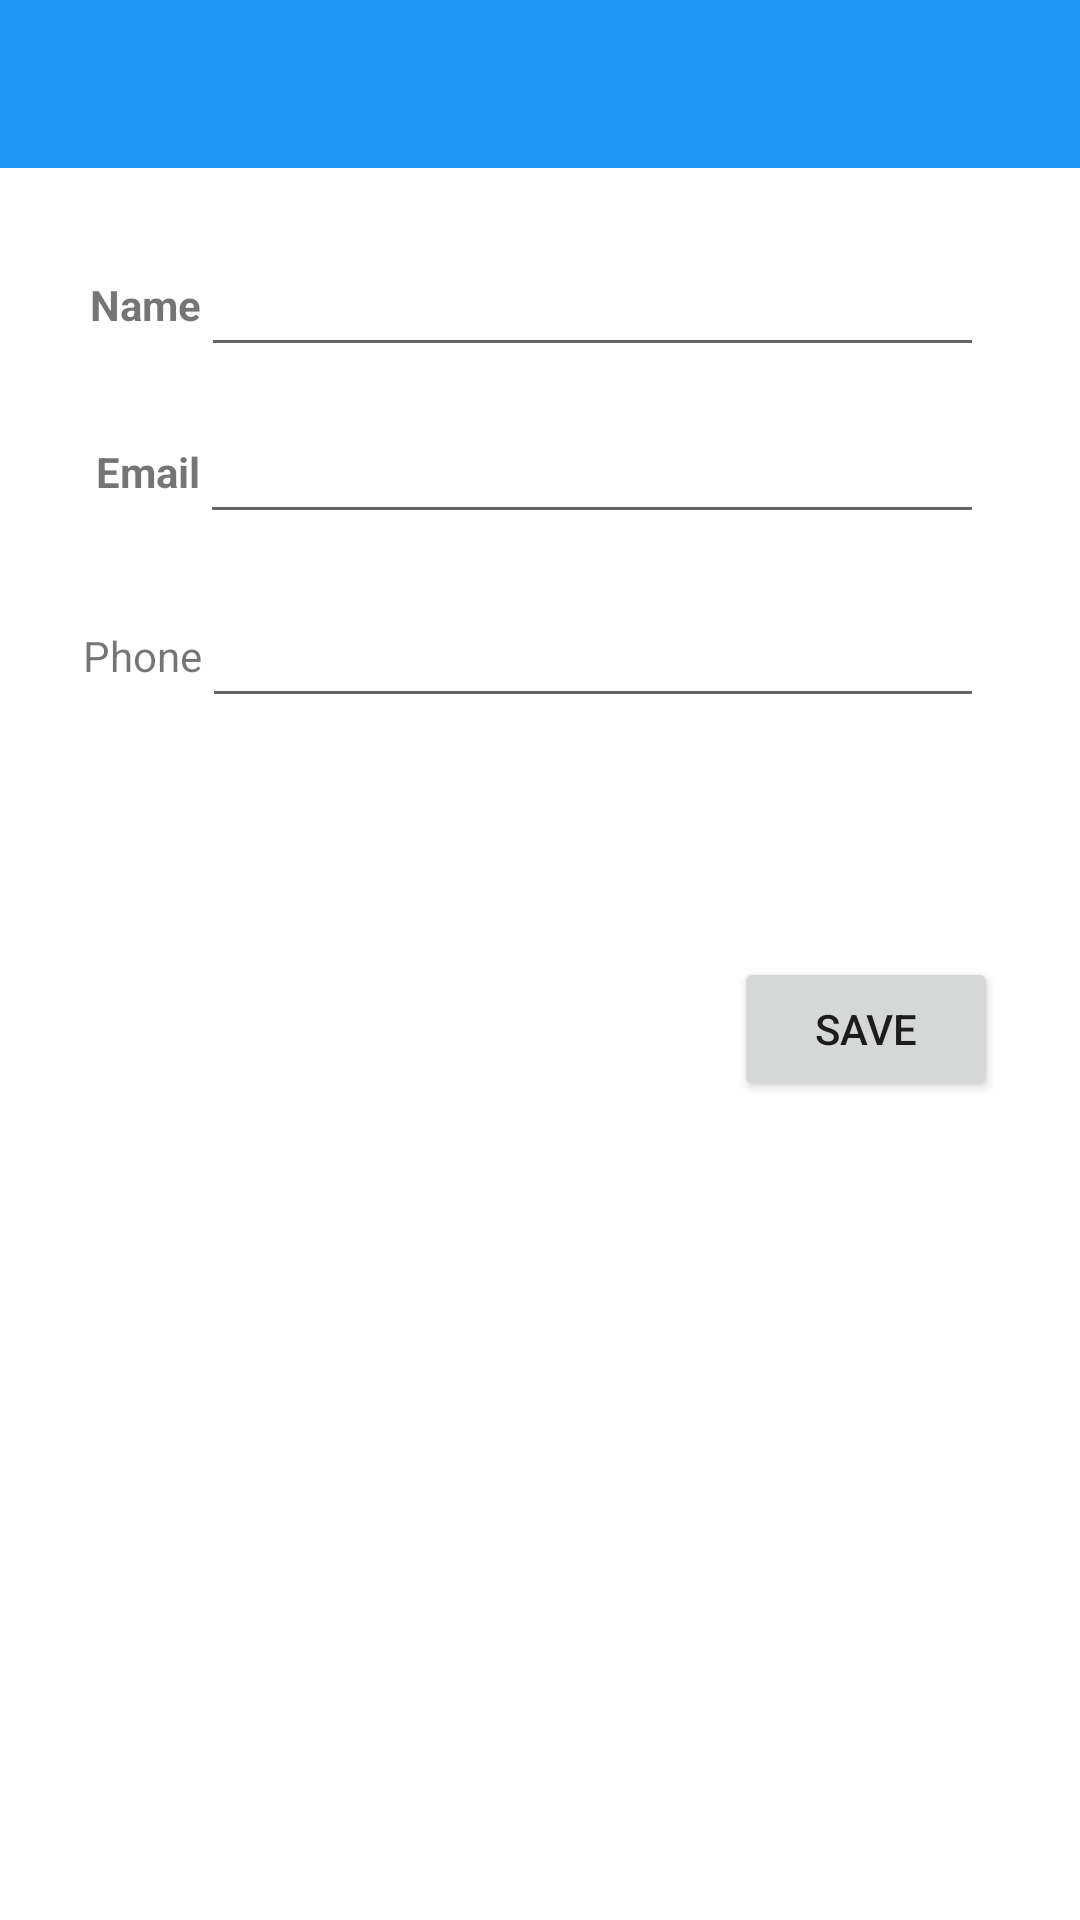

This screen was rendered from an Android layout file. Write that file and the resources it references.
<!-- AndroidManifest.xml: application theme MyMaterialTheme -->
<!-- res/layout/activity_add_instructor.xml -->
<?xml version="1.0" encoding="utf-8"?>
<androidx.constraintlayout.widget.ConstraintLayout xmlns:android="http://schemas.android.com/apk/res/android"
    xmlns:app="http://schemas.android.com/apk/res-auto"
    xmlns:tools="http://schemas.android.com/tools"
    android:layout_width="match_parent"
    android:layout_height="match_parent"
    tools:context=".UI.Instructors.AddInstructorActivity">

    <androidx.appcompat.widget.Toolbar
        android:id="@+id/my_toolbar"
        android:layout_width="match_parent"
        android:layout_height="wrap_content"
        android:background="?attr/colorPrimaryDark"
        android:minHeight="?attr/actionBarSize"
        app:layout_constraintBottom_toBottomOf="parent"
        app:layout_constraintEnd_toEndOf="parent"
        app:layout_constraintTop_toTopOf="parent"
        app:layout_constraintVertical_bias="0.0"
        app:titleTextColor="?attr/colorAccent" />

    <EditText
        android:id="@+id/instructorNameEdt"
        android:layout_width="0dp"
        android:layout_height="wrap_content"
        android:layout_marginTop="64dp"
        android:layout_marginEnd="32dp"
        android:importantForAutofill="no"
        android:inputType="text"
        android:minHeight="48dp"
        android:paddingStart="2dp"
        android:paddingEnd="10dp"
        app:layout_constraintBaseline_toBaselineOf="@+id/instructorName"
        app:layout_constraintEnd_toEndOf="parent"
        app:layout_constraintHorizontal_bias="0.0"
        app:layout_constraintStart_toEndOf="@+id/instructorName"
        app:layout_constraintTop_toBottomOf="@+id/my_toolbar"
        tools:ignore="LabelFor,SpeakableTextPresentCheck" />


    <TextView
        android:id="@+id/instructorName"
        android:layout_width="wrap_content"
        android:layout_height="wrap_content"
        android:text="@string/name_instructor"
        android:textStyle="bold"
        app:layout_constraintBottom_toBottomOf="parent"
        app:layout_constraintEnd_toEndOf="parent"
        app:layout_constraintHorizontal_bias="0.093"
        app:layout_constraintStart_toStartOf="parent"
        app:layout_constraintTop_toTopOf="parent"
        app:layout_constraintVertical_bias="0.148" />

    <TextView
        android:id="@+id/instructorEmail"
        android:layout_width="wrap_content"
        android:layout_height="wrap_content"
        android:text="@string/email_instructor"
        android:textStyle="bold"
        app:layout_constraintBottom_toBottomOf="parent"
        app:layout_constraintEnd_toEndOf="parent"
        app:layout_constraintHorizontal_bias="0.098"
        app:layout_constraintStart_toStartOf="parent"
        app:layout_constraintTop_toTopOf="parent"
        app:layout_constraintVertical_bias="0.238" />

    <EditText
        android:id="@+id/instructorEmailEdt"
        android:layout_width="0dp"
        android:layout_height="wrap_content"
        android:layout_marginTop="24dp"
        android:layout_marginEnd="32dp"
        android:importantForAutofill="no"
        android:inputType="text"
        android:minHeight="48dp"
        android:paddingStart="2dp"
        android:paddingEnd="10dp"
        app:layout_constraintBaseline_toBaselineOf="@+id/instructorEmail"
        app:layout_constraintEnd_toEndOf="parent"
        app:layout_constraintHorizontal_bias="1.0"
        app:layout_constraintStart_toEndOf="@+id/instructorEmail"
        app:layout_constraintTop_toBottomOf="@+id/instructorNameEdt"
        tools:ignore="LabelFor,TextFields" />

    <TextView
        android:id="@+id/instructorPhone"
        android:layout_width="wrap_content"
        android:layout_height="wrap_content"
        android:text="@string/phone_instructor"
        app:layout_constraintBottom_toBottomOf="parent"
        app:layout_constraintEnd_toEndOf="parent"
        app:layout_constraintHorizontal_bias="0.086"
        app:layout_constraintStart_toStartOf="parent"
        app:layout_constraintTop_toBottomOf="@+id/instructorEmail"
        app:layout_constraintVertical_bias="0.093" />

    <EditText
        android:id="@+id/instructorPhoneEdt"
        android:layout_width="0dp"
        android:layout_height="wrap_content"
        android:layout_marginTop="24dp"
        android:layout_marginEnd="32dp"
        android:inputType="text"
        android:minHeight="48dp"
        android:paddingStart="2dp"
        android:paddingEnd="10dp"
        app:layout_constraintBaseline_toBaselineOf="@+id/instructorPhone"
        app:layout_constraintEnd_toEndOf="parent"
        app:layout_constraintHorizontal_bias="0.0"
        app:layout_constraintStart_toEndOf="@+id/instructorPhone"
        app:layout_constraintTop_toBottomOf="@+id/instructorEmailEdt"
        tools:ignore="TextFields"
        android:autofillHints="000-000-0000" />

    <Button
        android:id="@+id/saveButton"
        android:layout_width="wrap_content"
        android:layout_height="wrap_content"
        android:onClick="SaveInstructor"
        android:text="@string/save_assessment"
        app:layout_constraintBottom_toBottomOf="parent"
        app:layout_constraintEnd_toEndOf="parent"
        app:layout_constraintHorizontal_bias="0.9"
        app:layout_constraintStart_toStartOf="parent"
        app:layout_constraintTop_toBottomOf="@+id/instructorPhoneEdt"
        app:layout_constraintVertical_bias="0.226"
        tools:usingOnClickInXml="true" />

    <androidx.constraintlayout.widget.Guideline
        android:id="@+id/guideline6"
        android:layout_width="wrap_content"
        android:layout_height="wrap_content"
        android:orientation="vertical"
        app:layout_constraintGuide_begin="72dp" />

</androidx.constraintlayout.widget.ConstraintLayout>
<!-- resources referenced by this layout -->
<resources>
  <string name="email_instructor">Email</string>
  <string name="name_instructor">Name</string>
  <string name="phone_instructor">Phone</string>
  <string name="save_assessment">Save</string>
  <style name="MyMaterialTheme" parent="Theme.MaterialComponents.Light.NoActionBar">
          
          <item name="colorPrimary">#0086C3</item>
          <item name="colorPrimaryDark">#2196F3</item>
          <item name="colorAccent">#E0FBFF</item>
          <item name="textAppearanceButton">@style/AppTextAppearance.Button</item>
  
          <item name="colorSecondary">@color/orange</item>
          <item name="android:datePickerDialogTheme">@style/MyDatePickerDialogTheme</item>
      </style>
  <style name="AppTextAppearance.Button" parent="TextAppearance.MaterialComponents.Button">
          <item name="android:textAllCaps">true</item>
      </style>
  <color name="orange">#F45C36</color>
  <style name="MyDatePickerDialogTheme" parent="android:Theme.Material.Dialog">
          <item name="android:datePickerStyle">@style/MyDatePickerStyle</item>
      </style>
  <style name="MyDatePickerStyle" parent="@android:style/Widget.Material.DatePicker">
          <item name="android:headerBackground">#00BCD4</item>
      </style>
</resources>
